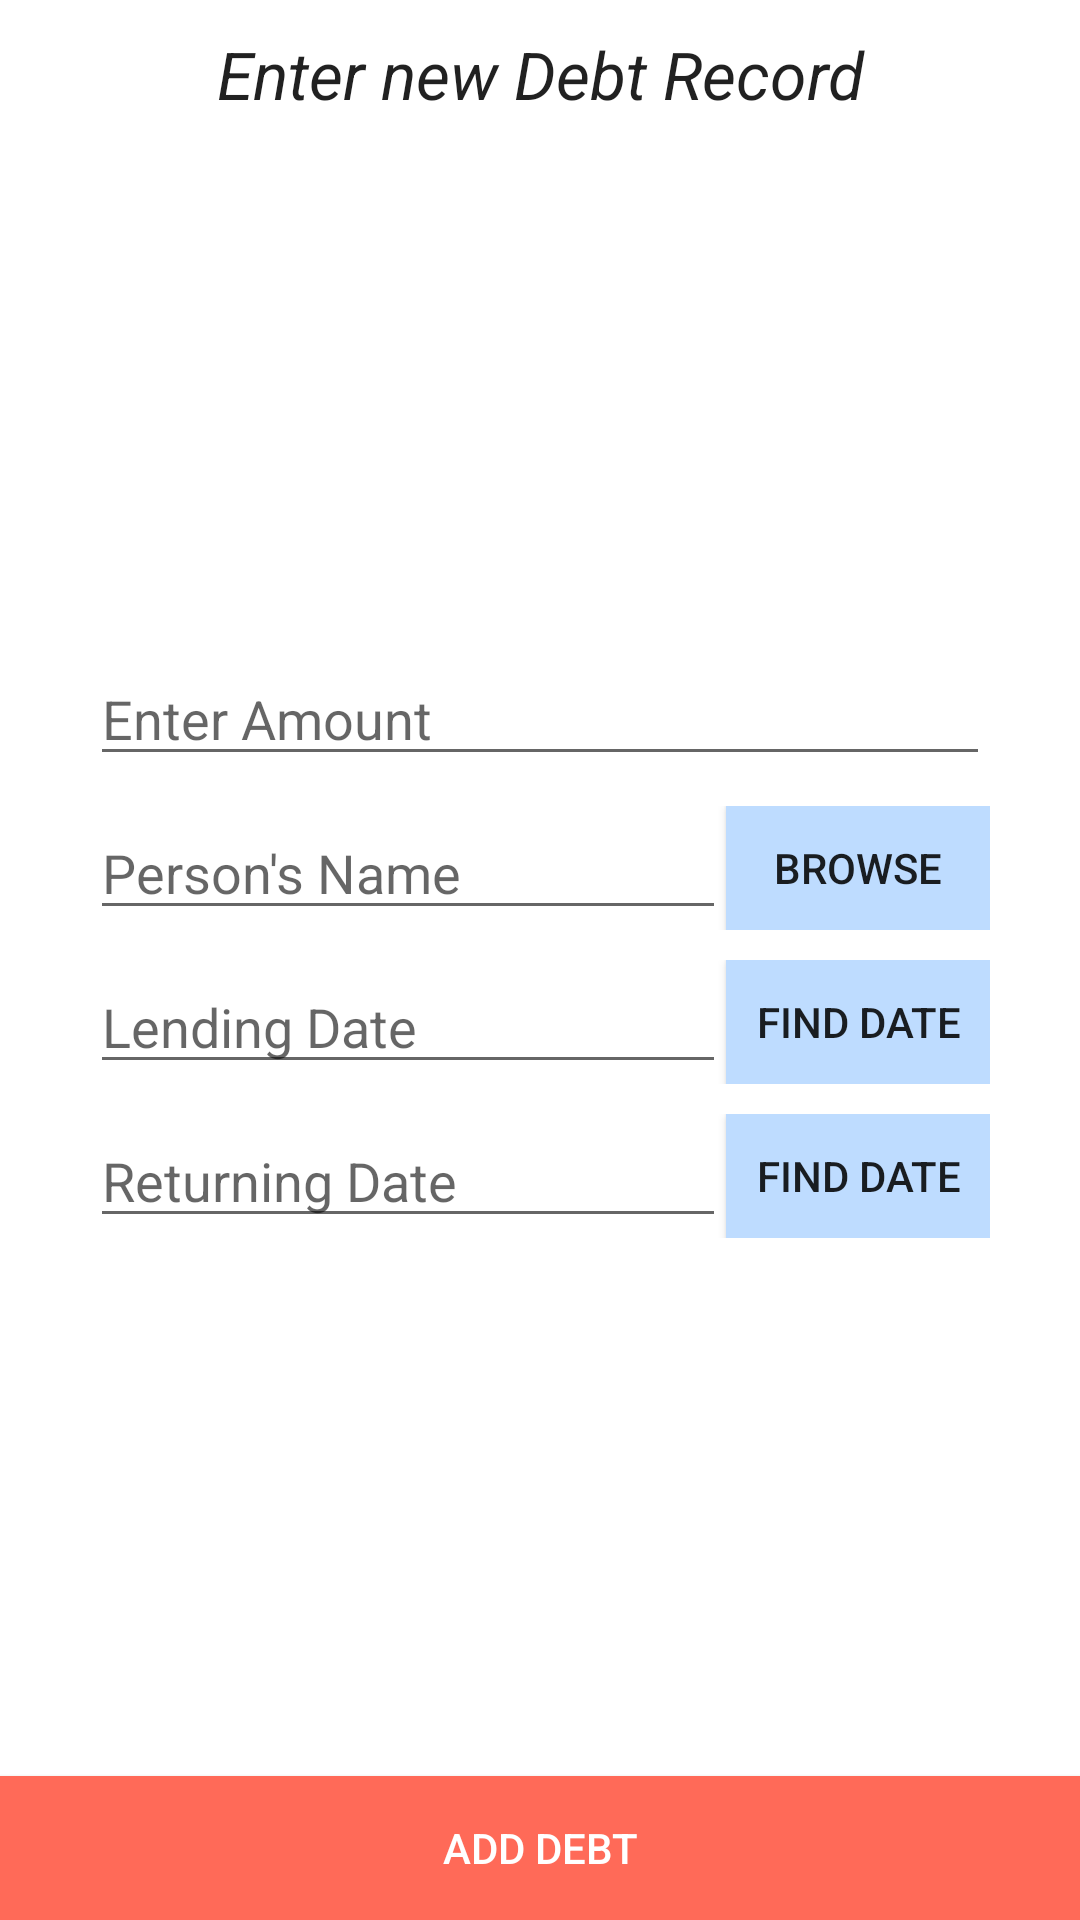

Reconstruct the res/layout file that produces this screen, plus the resources it refers to.
<!-- AndroidManifest.xml: application theme AppTheme -->
<!-- res/layout/add_new_debt.xml -->
<?xml version="1.0" encoding="utf-8"?>
<RelativeLayout
    xmlns:android="http://schemas.android.com/apk/res/android"
    android:layout_width="match_parent"
    android:layout_height="match_parent"
    android:background="#ffffffff">

    <TextView
        android:text="Enter new Debt Record"
        android:gravity="center"
        android:textStyle="italic"
        android:layout_marginTop="10dp"
        android:layout_width="match_parent"
        android:layout_height="wrap_content"
        android:textAppearance="@android:style/TextAppearance.DeviceDefault.Large" />


    <LinearLayout
        android:layout_width="match_parent"
        android:layout_height="wrap_content"
        android:orientation="vertical"
        android:gravity="fill_vertical"
        android:paddingLeft="30dp"
        android:paddingRight="30dp"
        android:paddingTop="@dimen/activity_vertical_margin"
        android:paddingBottom="@dimen/activity_vertical_margin"
        android:layout_centerVertical="true"
        android:layout_alignParentLeft="true"
        android:layout_alignParentStart="true">

        <EditText
            android:id="@+id/loanAmount"
            android:hint="Enter Amount"
            android:layout_marginBottom="10dp"
            android:layout_width="match_parent"
            android:layout_height="wrap_content"
            android:inputType="number|numberDecimal" />

        <RelativeLayout
            android:id="@+id/contactLayout"
            android:layout_marginBottom="10dp"
            android:layout_width="match_parent"
            android:layout_height="wrap_content">

            <EditText
                android:id="@+id/loanPerson"
                android:hint="Person's Name"
                android:layout_width="match_parent"
                android:layout_height="wrap_content"
                android:layout_toLeftOf="@+id/button1"
                android:layout_toStartOf="@+id/button1" />

            <Button
                android:text="Browse"
                android:onClick="launchContact"
                android:layout_width="wrap_content"
                android:layout_height="wrap_content"
                android:id="@+id/button1"
                android:layout_alignBottom="@+id/loanPerson"
                android:layout_alignParentRight="true"
                android:layout_alignParentEnd="true"
                android:background="#ffbedcff" />

        </RelativeLayout>

        <RelativeLayout
            android:id="@+id/takenLayout"
            android:layout_marginBottom="10dp"
            android:layout_width="match_parent"
            android:layout_height="wrap_content">

            <EditText
                android:id="@+id/borrowDate"
                android:hint="Lending Date"
                android:layout_width="match_parent"
                android:layout_height="wrap_content"
                android:layout_toLeftOf="@+id/button2"
                android:layout_toStartOf="@+id/button2"
                android:editable="false" />

            <Button
                android:text="Find Date"
                android:onClick="lendingDate"
                android:layout_width="wrap_content"
                android:layout_height="wrap_content"
                android:id="@+id/button2"
                android:layout_alignBottom="@+id/borrowDate"
                android:layout_alignParentRight="true"
                android:layout_alignParentEnd="true"
                android:background="#ffbedcff" />

        </RelativeLayout>

        <RelativeLayout
            android:id="@+id/returnLayout"
            android:layout_marginBottom="10dp"
            android:layout_width="match_parent"
            android:layout_height="wrap_content">

            <EditText
                android:id="@+id/returnDate"
                android:hint="Returning Date"
                android:layout_width="match_parent"
                android:layout_height="wrap_content"
                android:layout_toLeftOf="@+id/button3"
                android:layout_toStartOf="@+id/button3"
                android:editable="false" />

            <Button
                android:text="Find Date"
                android:onClick="returningDate"
                android:layout_width="wrap_content"
                android:layout_height="wrap_content"
                android:id="@+id/button3"
                android:layout_alignBottom="@+id/returnDate"
                android:layout_alignParentRight="true"
                android:layout_alignParentEnd="true"
                android:background="#ffbedcff" />

        </RelativeLayout>

    </LinearLayout>

    <Button
        android:layout_width="wrap_content"
        android:layout_height="wrap_content"
        android:text="Add Debt"
        android:onClick="AddDebt"
        android:id="@+id/button4"
        android:layout_gravity="center_horizontal"
        android:layout_alignParentBottom="true"
        android:layout_alignParentRight="true"
        android:layout_alignParentEnd="true"
        android:layout_alignParentLeft="true"
        android:layout_alignParentStart="true"
        android:textColor="#ffffff"
        android:background="#ffff6a58" />


</RelativeLayout>
<!-- resources referenced by this layout -->
<resources>
  <style name="AppTheme" parent="Base.Theme.AppCompat.Light.DarkActionBar">
          
  
          <item name="colorAccent">#448AFF</item>
          <item name="colorPrimary">#4CAF50</item>
          <item name="colorPrimaryDark">#388E3C</item>
      </style>
</resources>
